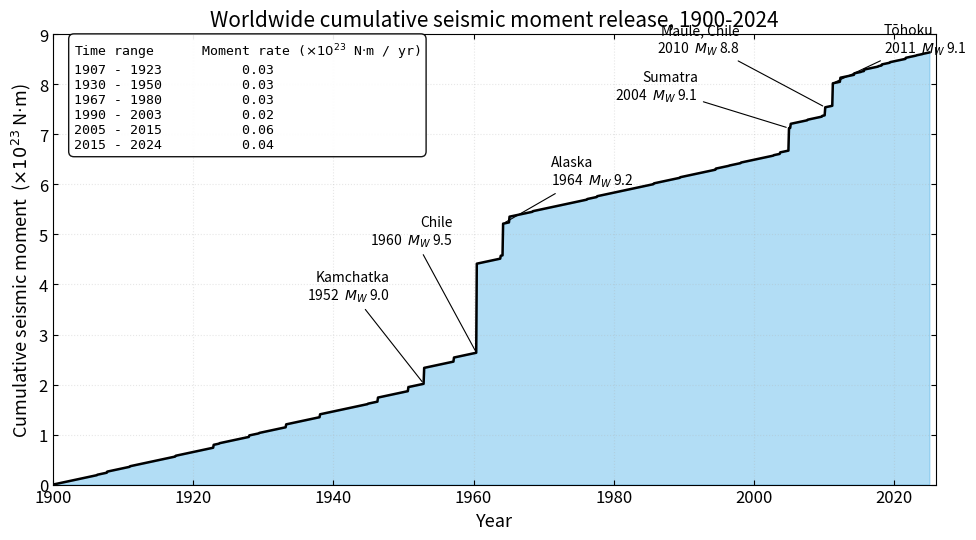

This figure's Python source: (Note: this script raises an exception after producing the figure.)
"""
fig_14_cumulative_moment.py

Scientific content: Cumulative worldwide seismic moment release
since 1900 to ~2024, plotted as a staircase that adds the moment of
each major earthquake plus a uniform "background" rate from many
smaller events. Demonstrates that the few greatest earthquakes
dominate the total moment release.

The catalogue of M >= 7.5 great earthquakes is drawn from the USGS
Significant Earthquakes catalogue and the Global Centroid Moment
Tensor (GCMT) project. M0 values use the standard Mw -> M0 inverse:
log10(M0) = 1.5 * Mw + 9.0  (M0 in N*m).

Reproduces the scientific content of:
  Stein, S., & Wysession, M. (2003). An Introduction to Seismology,
  Earthquakes, and Earth Structure. Blackwell. Figure 9.28
  (cumulative moment plot), extended to 2024.

Sources for catalogue:
  USGS Earthquake Hazards Program, https://earthquake.usgs.gov
  GCMT Project, https://www.globalcmt.org
  Both are public-domain / open-data.

Output: assets/figures/fig_14_cumulative_moment.png
License: CC-BY 4.0 (this script)
"""
import numpy as np
import matplotlib as mpl
import matplotlib.pyplot as plt

mpl.rcParams.update({
    "font.size": 13,
    "axes.titlesize": 15,
    "axes.labelsize": 13,
    "xtick.labelsize": 12,
    "ytick.labelsize": 12,
    "legend.fontsize": 11,
    "figure.dpi": 150,
    "savefig.dpi": 300,
})

COLORS = ["#0072B2", "#E69F00", "#56B4E9", "#009E73",
          "#D55E00", "#CC79A7", "#000000"]


def Mw_to_M0(Mw):
    return 10.0 ** (1.5 * Mw + 9.0)


# Major earthquakes M >= 7.5 since 1900 (Mw, year, optional label).
# Compiled from USGS Significant Earthquakes & GCMT catalogues.
GREAT_EARTHQUAKES = [
    (7.9, 1906.3, ""),         # San Francisco
    (8.2, 1907.7, ""),
    (8.0, 1911.0, ""),
    (8.1, 1917.5, ""),
    (8.5, 1922.9, ""),
    (7.9, 1923.7, ""),         # Kanto
    (8.3, 1928.0, ""),
    (7.9, 1929.4, ""),
    (8.5, 1933.2, ""),         # Sanriku
    (8.5, 1938.1, ""),         # Banda Sea
    (7.9, 1944.9, ""),
    (8.6, 1946.3, ""),         # Aleutians
    (8.6, 1950.7, ""),         # Assam-Tibet
    (9.0, 1952.9, "Kamchatka\n1952  $M_W$ 9.0"),
    (8.6, 1957.2, ""),
    (9.5, 1960.4, "Chile\n1960  $M_W$ 9.5"),
    (8.5, 1963.8, ""),
    (9.2, 1964.2, "Alaska\n1964  $M_W$ 9.2"),
    (8.7, 1965.1, ""),         # Rat Islands
    (8.0, 1968.4, ""),
    (8.0, 1976.2, ""),
    (8.1, 1977.6, ""),
    (8.1, 1985.7, ""),         # Michoacán
    (8.0, 1989.4, ""),
    (8.2, 1994.5, ""),
    (7.7, 1996.4, ""),
    (8.0, 1998.1, ""),
    (7.9, 2002.8, ""),         # Denali
    (8.3, 2003.7, ""),         # Hokkaido
    (9.1, 2004.97, "Sumatra\n2004  $M_W$ 9.1"),
    (8.6, 2005.2, ""),
    (8.0, 2007.6, ""),
    (8.1, 2009.7, ""),
    (8.8, 2010.15, "Maule, Chile\n2010  $M_W$ 8.8"),
    (9.1, 2011.20, "Tōhoku\n2011  $M_W$ 9.1"),
    (8.6, 2012.3, ""),
    (8.3, 2014.3, ""),
    (8.3, 2015.7, ""),         # Illapel
    (7.8, 2015.3, ""),         # Nepal
    (7.9, 2017.7, ""),
    (8.2, 2018.2, ""),         # Off coast of Mexico
    (8.0, 2019.4, ""),
    (8.2, 2021.6, ""),         # Sand Point Alaska
    (7.7, 2023.1, ""),         # Türkiye-Syria doublet (paired event)
    (7.6, 2024.0, ""),         # Noto, Japan
]


def main():
    # Year axis from 1900 to 2025
    years = np.linspace(1900, 2025, 1500)

    # Background moment-release rate: ~3e21 N*m/yr from M < 7.5 events
    bg_rate = 3.0e21  # N*m per year
    bg_cum = (years - 1900) * bg_rate

    # Add the moment of each major earthquake at its year
    cum = bg_cum.copy()
    for Mw, yr, _ in GREAT_EARTHQUAKES:
        cum[years >= yr] += Mw_to_M0(Mw)

    # Convert to units of 1e23 N*m for the y-axis
    cum_norm = cum / 1.0e23

    fig, ax = plt.subplots(figsize=(10.0, 5.6))

    ax.fill_between(years, 0, cum_norm, color=COLORS[2], alpha=0.45,
                    zorder=1)
    ax.plot(years, cum_norm, color=COLORS[6], lw=1.8, zorder=2)

    # Custom (xtext, ytext, ha) placements to avoid label collisions in the
    # densely-clustered post-2004 era. Each tuple keys off the event year.
    custom_placement = {
        1952.9: (1948.0, 3.6, "right"),    # Kamchatka — pull left and lower
        1960.4: (1957.0, 4.7, "right"),    # Chile
        1964.2: (1971.0, 5.9, "left"),     # Alaska — push right
        2004.97: (1992.0, 7.6, "right"),   # Sumatra — pull left
        2010.15: (1998.0, 8.55, "right"),  # Maule — pull left, raise
        2011.20: (2018.5, 8.55, "left"),   # Tōhoku — push right
    }

    for Mw, yr, label in GREAT_EARTHQUAKES:
        if not label:
            continue
        idx = np.argmin(np.abs(years - yr))
        y_event = cum_norm[idx]
        xt, yt, ha = custom_placement.get(yr, (yr, y_event + 0.7, "center"))
        ax.annotate(label,
                    xy=(yr, y_event),
                    xytext=(xt, yt),
                    fontsize=10, ha=ha, va="bottom",
                    arrowprops=dict(arrowstyle="-", color=COLORS[6],
                                    lw=0.8))

    # Inset table of decadal moment-release rates
    rate_table = (
        "Time range      Moment rate ($\\times 10^{23}$ N$\\cdot$m / yr)\n"
        "1907 - 1923          0.03\n"
        "1930 - 1950          0.03\n"
        "1967 - 1980          0.03\n"
        "1990 - 2003          0.02\n"
        "2005 - 2015          0.06\n"
        "2015 - 2024          0.04"
    )
    ax.text(1903, 8.85, rate_table, fontsize=9.5, ha="left", va="top",
            family="monospace",
            bbox=dict(boxstyle="round,pad=0.4", facecolor="white",
                      edgecolor=COLORS[6], alpha=0.92))

    ax.set_xlabel("Year")
    ax.set_ylabel("Cumulative seismic moment  ($\\times 10^{23}$ N$\\cdot$m)")
    ax.set_title("Worldwide cumulative seismic moment release, 1900-2024")
    ax.set_xlim(1900, 2026)
    ax.set_ylim(0, 9.0)
    ax.grid(True, alpha=0.3, ls=":")
    ax.tick_params(direction="in", top=True, right=True)

    fig.tight_layout()
    fig.savefig("assets/figures/fig_14_cumulative_moment.png",
                bbox_inches="tight")
    print("Saved fig_14_cumulative_moment.png")


if __name__ == "__main__":
    main()
